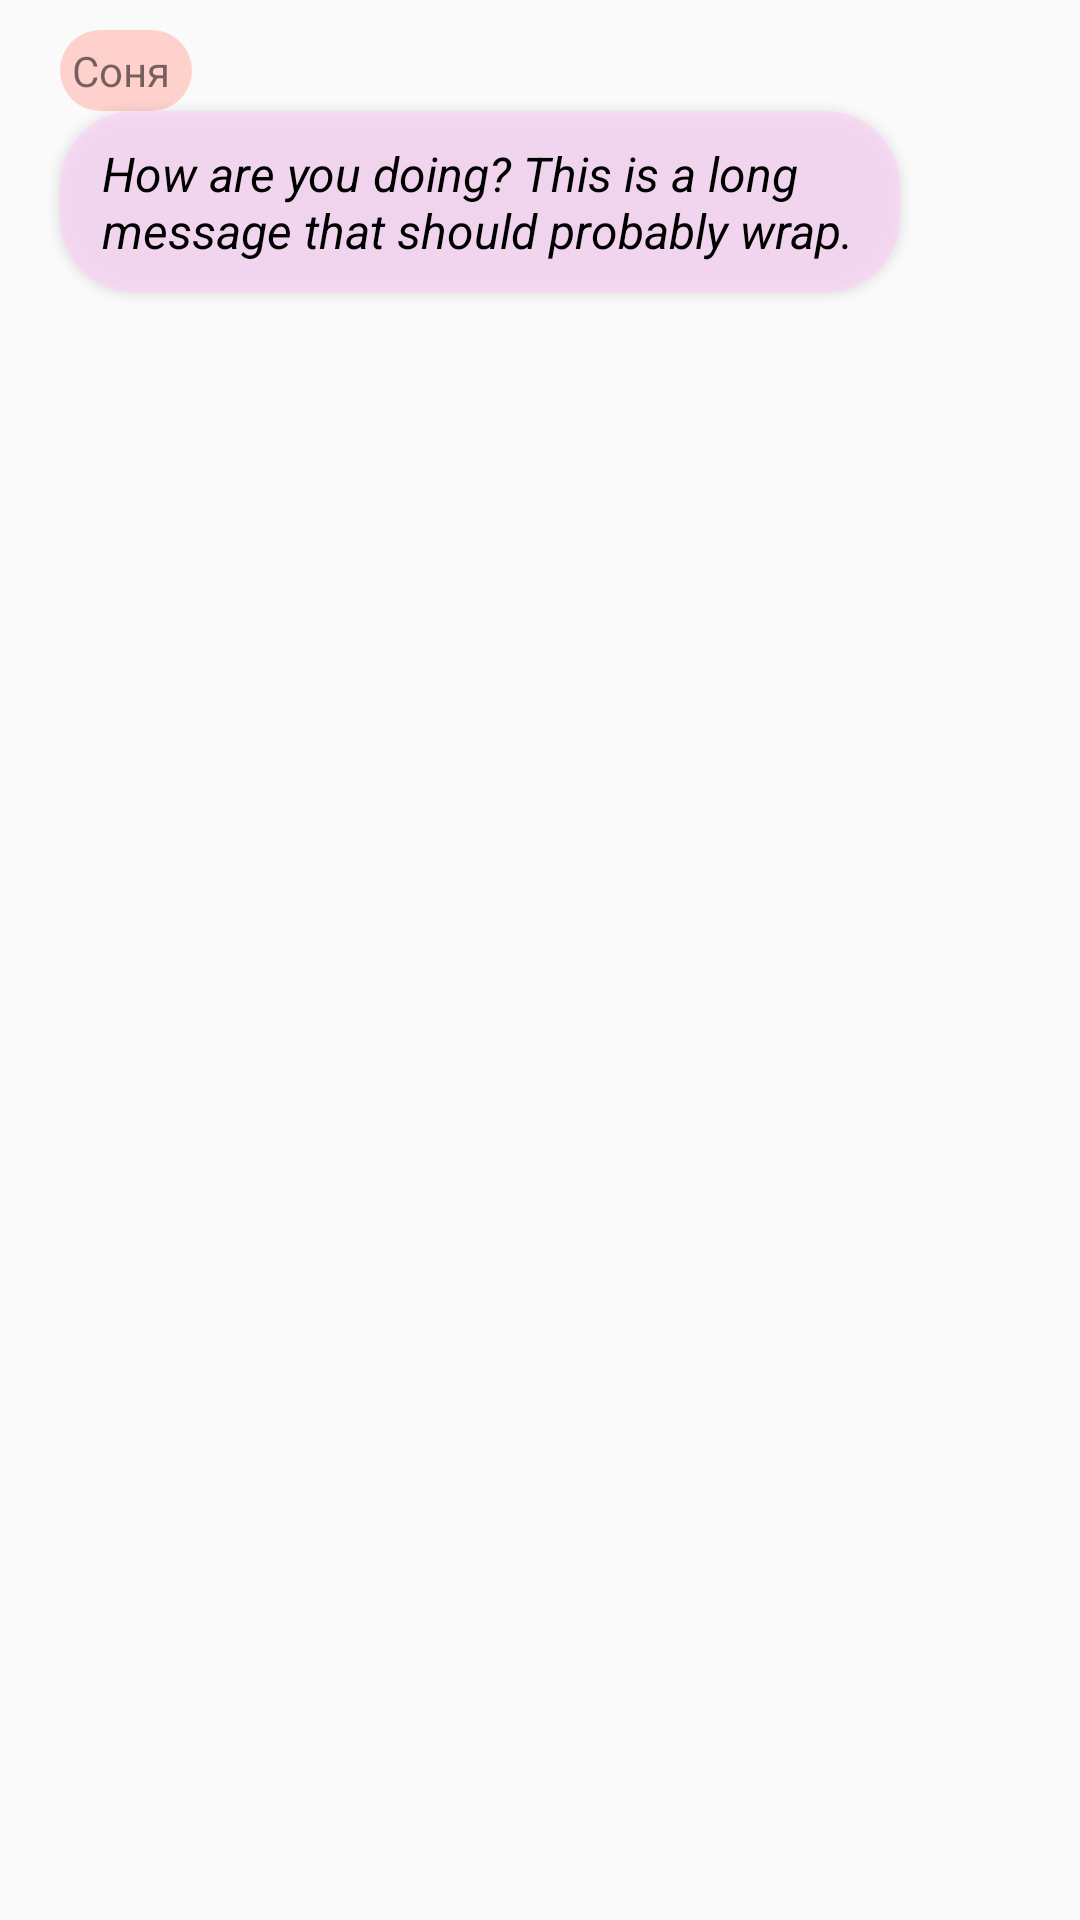

Android layout source for this screen:
<!-- AndroidManifest.xml: application theme AppTheme -->
<!-- res/layout/their_message.xml -->
<?xml version="1.0" encoding="utf-8"?>
<RelativeLayout xmlns:android="http://schemas.android.com/apk/res/android"
    xmlns:app="http://schemas.android.com/apk/res-auto"
    android:layout_width="match_parent"
    android:layout_height="wrap_content"
    android:paddingVertical="10dp"
    android:paddingLeft="10dp"
    android:paddingRight="60dp"
    android:clipToPadding="false">

    <TextView
        android:id="@+id/name"
        android:layout_width="wrap_content"
        android:layout_height="wrap_content"
        android:layout_marginLeft="10dp"
        android:background="@drawable/their_name_drawable"
        android:padding="4dp"
        android:text="Соня " />

    <TextView
        android:id="@+id/message_body"
        android:layout_width="wrap_content"
        android:layout_height="wrap_content"
        android:layout_below="@+id/name"
        android:layout_alignLeft="@+id/name"
        android:background="@drawable/their_message"
        android:elevation="2dp"
        android:paddingHorizontal="14dp"
        android:paddingVertical="10dp"
        android:text="How are you doing? This is a long message that should probably wrap."
        android:textAppearance="@style/TextAppearance.AppCompat"
        android:textColor="@color/black"
        android:textSize="16sp"
        android:textStyle="italic" />
</RelativeLayout>
<!-- resources referenced by this layout -->
<resources>
  <color name="black">#000000</color>
  <!-- drawable their_message (drawable) -->
  <shape xmlns:android="http://schemas.android.com/apk/res/android"
      android:shape="rectangle">
      <solid android:color="@color/their_fone" />
      <corners  android:radius="25dp" />
  </shape>
  <!-- drawable their_name_drawable (drawable) -->
  <shape xmlns:android="http://schemas.android.com/apk/res/android"
      android:shape="rectangle">
      <solid android:color="@color/their_name" />
      <corners android:radius="25dp" />
  </shape>
  <style name="AppTheme" parent="Theme.AppCompat.Light.NoActionBar">
          
          <item name="colorPrimary">@color/colorPrimary</item>
          <item name="colorPrimaryDark">@color/colorPrimaryDark</item>
          <item name="colorAccent">@color/colorAccent</item>
          <item name="android:statusBarColor">#C850C0</item>
          <item name="android:windowActionBar">false</item>
          <item name="android:navigationBarColor">#4158D0</item>
      </style>
  <color name="their_fone">#99FFCFF8</color>
  <color name="their_name">#ffd1cc</color>
  <color name="colorPrimary">#008577</color>
  <color name="colorPrimaryDark">#103B90</color>
  <color name="colorAccent">#D81B60</color>
</resources>
